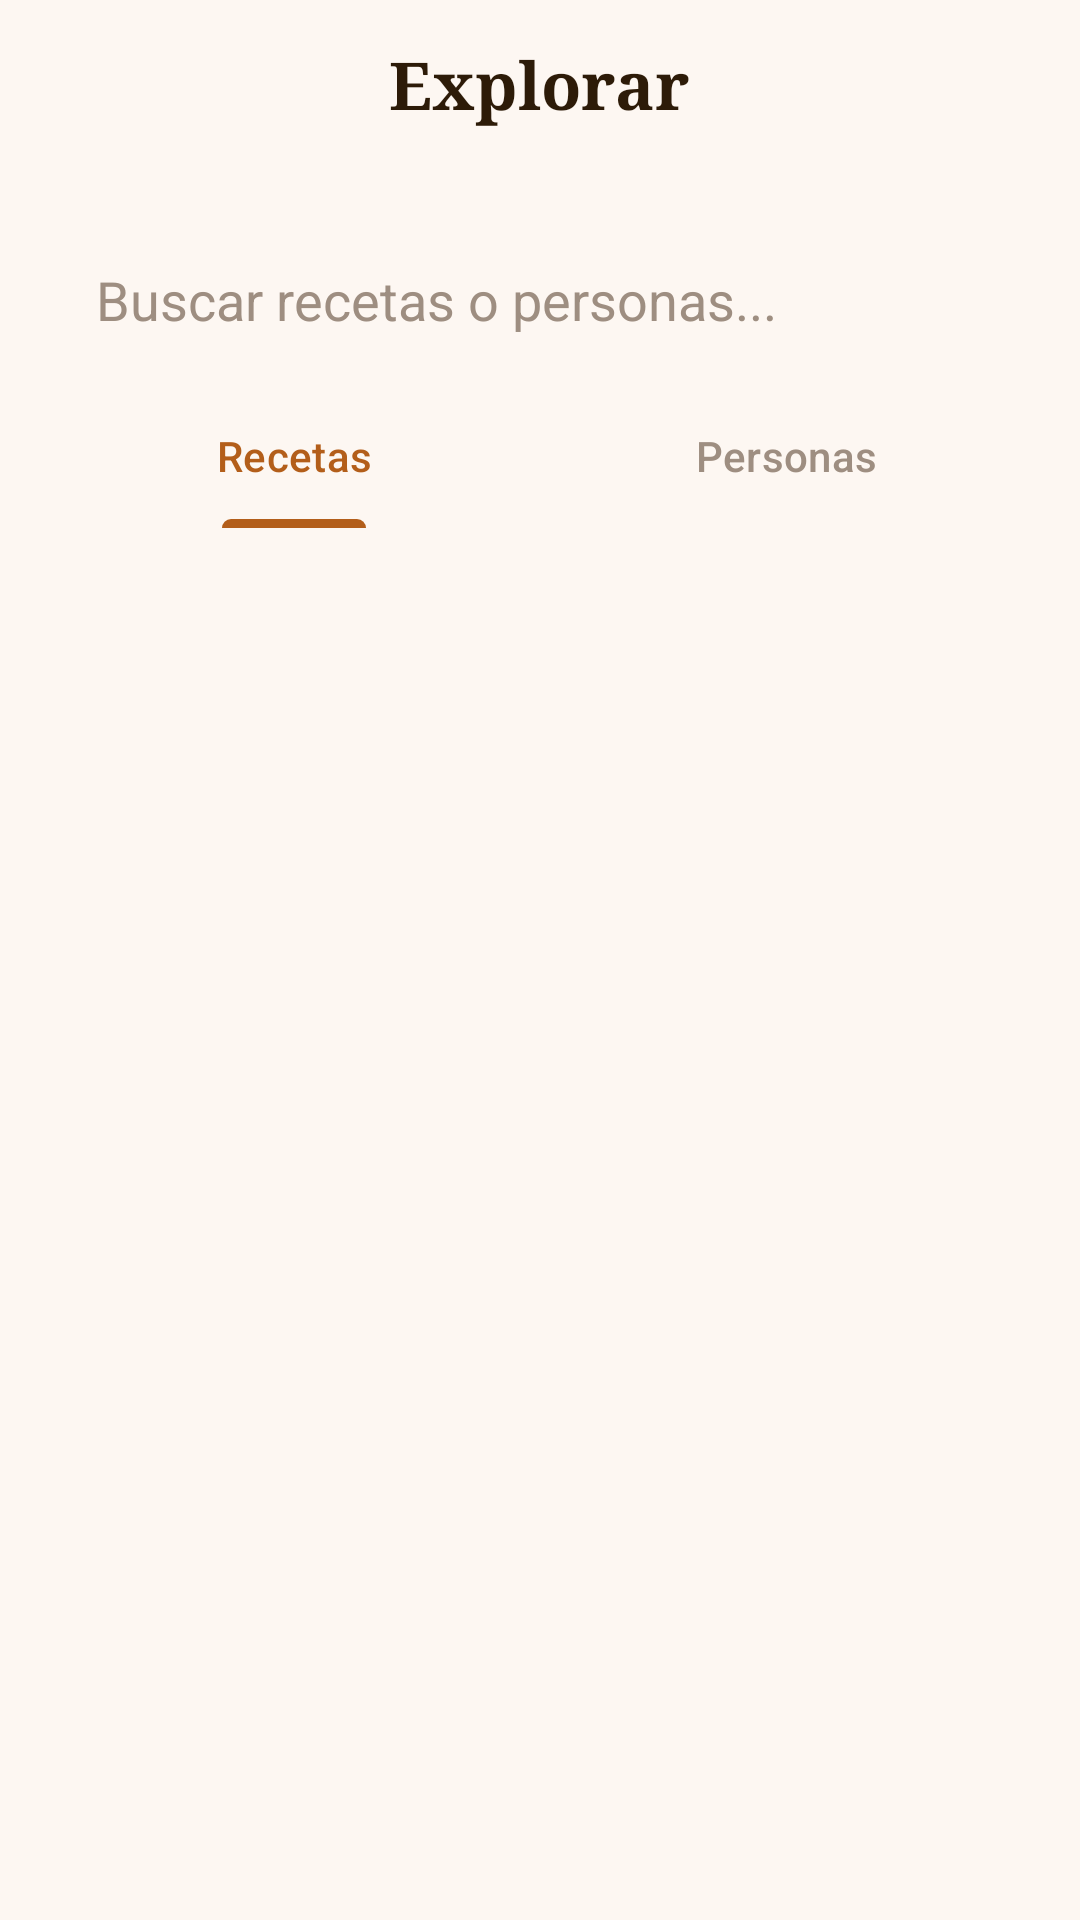

Reconstruct the res/layout file that produces this screen, plus the resources it refers to.
<!-- AndroidManifest.xml: application theme Theme.RecetApp -->
<!-- res/layout/view_explore.xml -->
<?xml version="1.0" encoding="utf-8"?>
<LinearLayout xmlns:android="http://schemas.android.com/apk/res/android"
    xmlns:app="http://schemas.android.com/apk/res-auto"
    xmlns:tools="http://schemas.android.com/tools"
    android:layout_width="match_parent"
    android:layout_height="match_parent"
    android:background="@color/background_cream"
    android:orientation="vertical"
    android:paddingHorizontal="16dp"
    android:paddingBottom="16dp">

    <RelativeLayout
        android:layout_width="match_parent"
        android:layout_height="wrap_content"
        android:paddingBottom="8dp">

        <ImageButton
            android:id="@+id/btnBackFromExplore"
            android:layout_width="48dp"
            android:layout_height="48dp"
            android:layout_centerVertical="true"
            android:background="?attr/selectableItemBackgroundBorderless"
            android:src="@drawable/ic_arrow_back"
            app:tint="@color/text_primary"
            tools:ignore="ContentDescription" />

        <TextView
            android:layout_width="wrap_content"
            android:layout_height="wrap_content"
            android:layout_centerInParent="true"
            android:fontFamily="serif"
            android:text="Explorar"
            android:textColor="@color/text_primary"
            android:textSize="22sp"
            android:textStyle="bold" />
    </RelativeLayout>

    <EditText
        android:id="@+id/etSearch"
        android:layout_width="match_parent"
        android:layout_height="56dp"
        android:layout_marginTop="16dp"
        android:background="@drawable/bg_input_field"
        android:hint="Buscar recetas o personas..."
        android:textColor="@color/text_primary"
        android:textColorHint="@color/text_hint"
        android:paddingHorizontal="16dp" />

    <com.google.android.material.tabs.TabLayout
        android:id="@+id/tabExplore"
        android:layout_width="match_parent"
        android:layout_height="wrap_content"
        android:background="@android:color/transparent"
        app:tabIndicatorColor="@color/orange_primary"
        app:tabSelectedTextColor="@color/orange_primary"
        app:tabTextColor="@color/text_hint">
        <com.google.android.material.tabs.TabItem
            android:layout_width="wrap_content"
            android:layout_height="wrap_content"
            android:text="Recetas" />
        <com.google.android.material.tabs.TabItem
            android:layout_width="wrap_content"
            android:layout_height="wrap_content"
            android:text="Personas" />
    </com.google.android.material.tabs.TabLayout>

    <androidx.recyclerview.widget.RecyclerView
        android:id="@+id/rvExplore"
        android:layout_width="match_parent"
        android:layout_height="match_parent"
        android:layout_marginTop="8dp" />

</LinearLayout>
<!-- resources referenced by this layout -->
<resources>
  <color name="background_cream">#FDF7F2</color>
  <color name="orange_primary">#B35E1A</color>
  <color name="text_hint">#9E8E81</color>
  <color name="text_primary">#2D1B08</color>
  <style name="Theme.RecetApp" parent="Base.Theme.RecetApp" />
  <style name="Base.Theme.RecetApp" parent="Theme.Material3.DayNight.NoActionBar">
          
          <item name="colorPrimary">@color/orange_primary</item>
          <item name="android:statusBarColor">@android:color/transparent</item>
          <item name="android:windowLightStatusBar">true</item>
      </style>
</resources>
